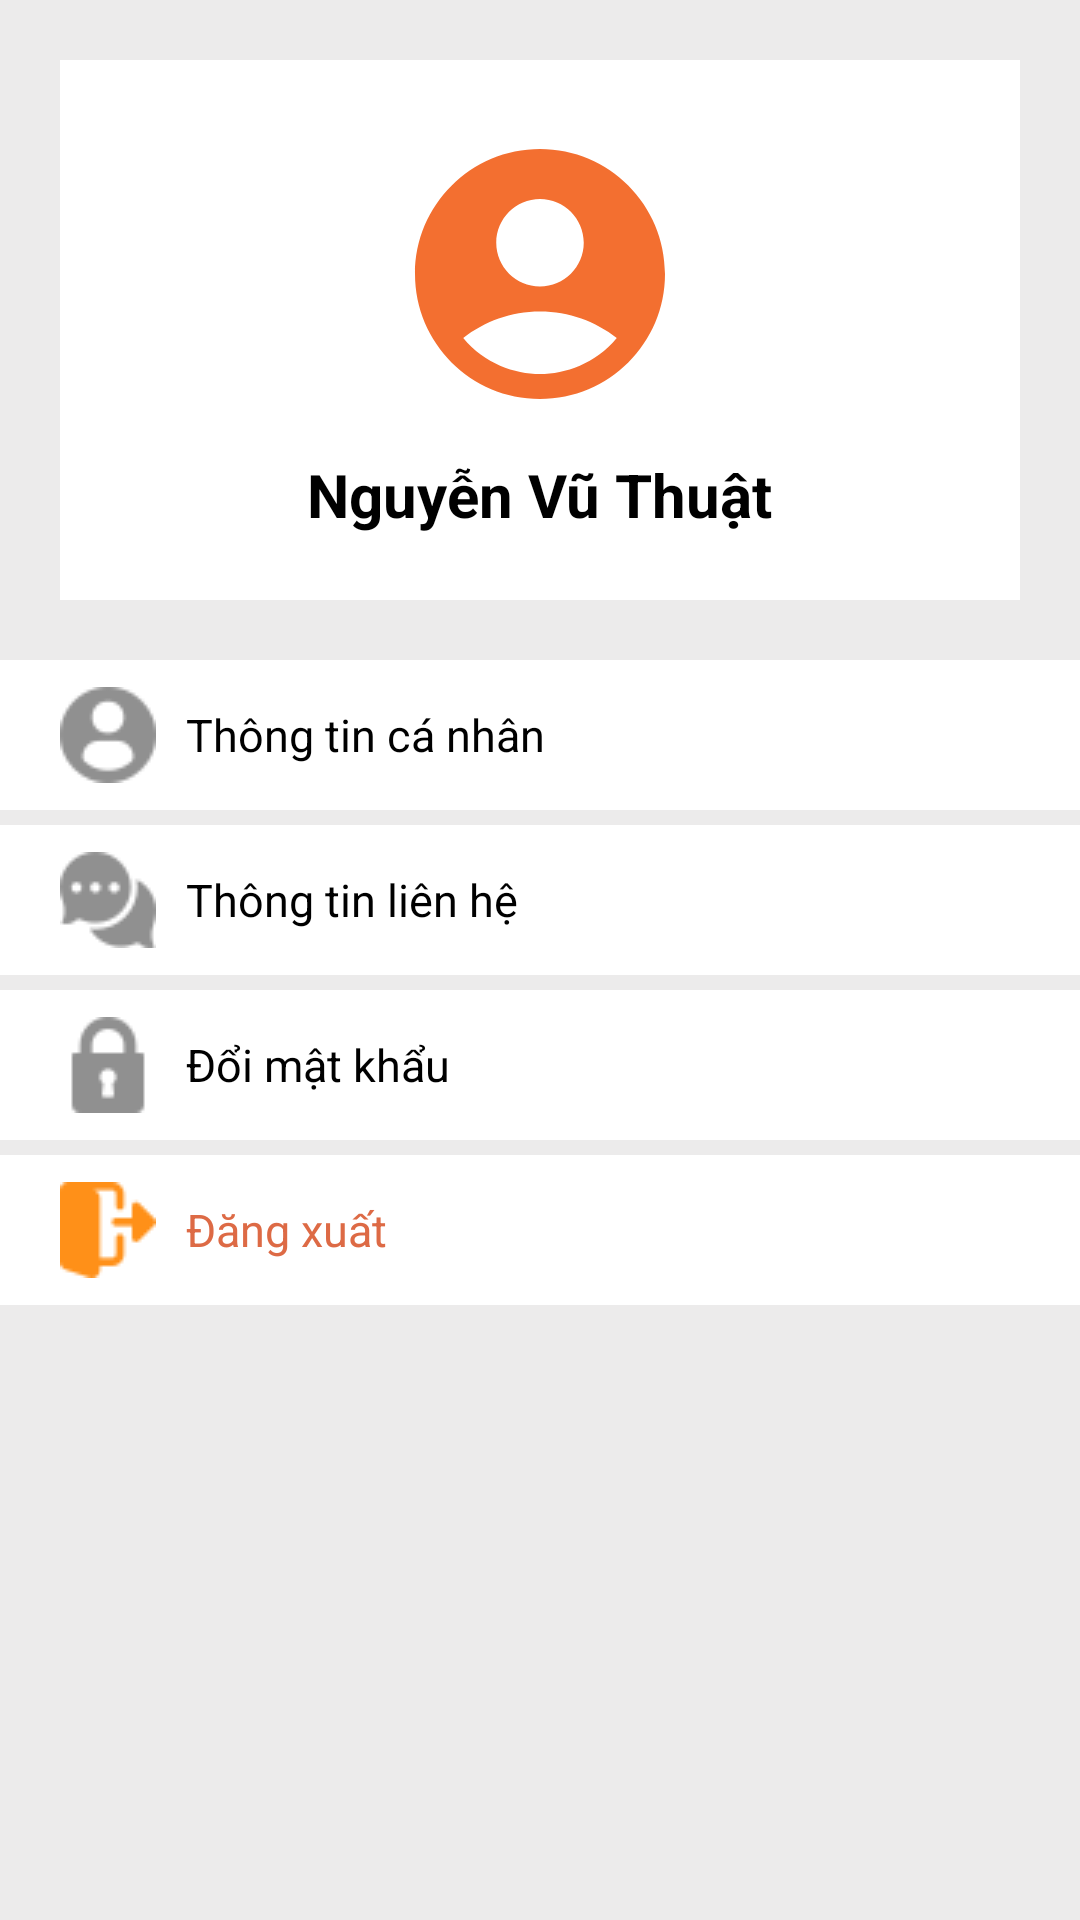

This screen was rendered from an Android layout file. Write that file and the resources it references.
<!-- AndroidManifest.xml: application theme Theme.AppCompat.DayNight.NoActionBar -->
<!-- res/layout/fragment_other.xml -->
<?xml version="1.0" encoding="utf-8"?>
<LinearLayout xmlns:android="http://schemas.android.com/apk/res/android"
    xmlns:tools="http://schemas.android.com/tools"
    android:layout_width="match_parent"
    android:layout_height="match_parent"
    android:orientation="vertical"
    android:background="#ECEBEB"
    tools:context=".OtherFragment">


    <LinearLayout
        android:layout_width="match_parent"
        android:layout_height="0dp"
        android:layout_margin="20dp"
        android:background="@color/white"
        android:gravity="center"
        android:orientation="vertical"
        android:layout_weight="3">

        <ImageView
            android:layout_width="100dp"
            android:background="@drawable/circle_shape"
            android:layout_height="100dp"
            android:scaleType="centerCrop"
            android:src="@drawable/account_icon"
            />
        <TextView
            android:layout_width="wrap_content"
            android:layout_height="wrap_content"
            android:text="Nguyễn Vũ Thuật"
            android:layout_marginTop="10dp"
            android:textSize="20dp"
            android:textColor="@color/black"
            android:textStyle="bold"/>
    </LinearLayout>

    <LinearLayout
        android:id="@+id/btnDangXuat"
        android:layout_width="match_parent"
        android:layout_height="0dp"
        android:orientation="vertical"
        android:layout_weight="7">
        <LinearLayout
            android:id="@+id/btnThongTinCaNhan"
            android:layout_width="match_parent"
            android:layout_height="50dp"
            android:gravity="center_vertical"
            android:background="@color/white"
            android:orientation="horizontal">
            <ImageView
                android:layout_width="32dp"
                android:layout_height="32dp"
                android:src="@drawable/user"
                android:layout_marginLeft="20dp"/>
            <TextView
                android:layout_width="wrap_content"
                android:layout_height="wrap_content"
                android:text="Thông tin cá nhân"
                android:textColor="@color/black"
                android:layout_marginLeft="10dp"
                android:textSize="15sp"/>
        </LinearLayout>

        <LinearLayout
            android:id="@+id/btnContact"
            android:layout_width="match_parent"
            android:layout_height="50dp"
            android:gravity="center_vertical"
            android:background="@color/white"
            android:layout_marginTop="5dp"
            android:orientation="horizontal">
            <ImageView
                android:layout_width="32dp"
                android:layout_height="32dp"
                android:src="@drawable/message"
                android:layout_marginLeft="20dp"/>
            <TextView
                android:layout_width="wrap_content"
                android:layout_height="wrap_content"
                android:text="Thông tin liên hệ"
                android:textColor="@color/black"
                android:layout_marginLeft="10dp"
                android:textSize="15sp"/>
        </LinearLayout>

        <LinearLayout
            android:id="@+id/btnDoiMatKhau"
            android:layout_width="match_parent"
            android:layout_height="50dp"
            android:gravity="center_vertical"
            android:background="@color/white"
            android:layout_marginTop="5dp"
            android:orientation="horizontal">
            <ImageView
                android:layout_width="32dp"
                android:layout_height="32dp"
                android:src="@drawable/pass"
                android:layout_marginLeft="20dp"/>
            <TextView
                android:layout_width="wrap_content"
                android:layout_height="wrap_content"
                android:text="Đổi mật khẩu"
                android:textColor="@color/black"
                android:layout_marginLeft="10dp"
                android:textSize="15sp"/>
        </LinearLayout>

        <LinearLayout
            android:layout_width="match_parent"
            android:layout_height="50dp"
            android:background="@color/white"
            android:layout_marginTop="5dp"
            android:gravity="center_vertical"
            android:orientation="horizontal">
            <ImageView
                android:layout_width="32dp"
                android:layout_height="32dp"
                android:src="@drawable/logout"
                android:layout_marginLeft="20dp"/>
            <TextView
                android:layout_width="wrap_content"
                android:layout_height="wrap_content"
                android:text="Đăng xuất"
                android:textColor="#DD6A45"
                android:layout_marginLeft="10dp"
                android:textSize="15sp"/>
        </LinearLayout>

    </LinearLayout>

</LinearLayout>
<!-- resources referenced by this layout -->
<resources>
  <!-- drawable account_icon (drawable) -->
  <vector android:height="24dp" android:tint="#F36F30"
      android:viewportHeight="24" android:viewportWidth="24"
      android:width="24dp" xmlns:android="http://schemas.android.com/apk/res/android">
      <path android:fillColor="@android:color/white" android:pathData="M12,2C6.48,2 2,6.48 2,12s4.48,10 10,10s10,-4.48 10,-10S17.52,2 12,2zM12,6c1.93,0 3.5,1.57 3.5,3.5S13.93,13 12,13s-3.5,-1.57 -3.5,-3.5S10.07,6 12,6zM12,20c-2.03,0 -4.43,-0.82 -6.14,-2.88C7.55,15.8 9.68,15 12,15s4.45,0.8 6.14,2.12C16.43,19.18 14.03,20 12,20z"/>
  </vector>
  <!-- drawable circle_shape (drawable) -->
  <?xml version="1.0" encoding="utf-8"?>
  <shape xmlns:android="http://schemas.android.com/apk/res/android" android:shape="oval">
      <solid android:color="@android:color/white" />
  
      <size
          android:width="100dp"
          android:height="100dp" />
  </shape>
  <!-- drawable logout: png bitmap (drawable-v24, 752 bytes) -->
  <!-- drawable message: png bitmap (drawable-v24, 1133 bytes) -->
  <!-- drawable pass: png bitmap (drawable-v24, 749 bytes) -->
  <!-- drawable user: png bitmap (drawable-v24, 1140 bytes) -->
  <!-- not gathered from this repository: default colours our renderer supplied (Android Studio template values) -->
  <color name="black">#FF000000</color>
  <color name="white">#FFFFFFFF</color>
</resources>
